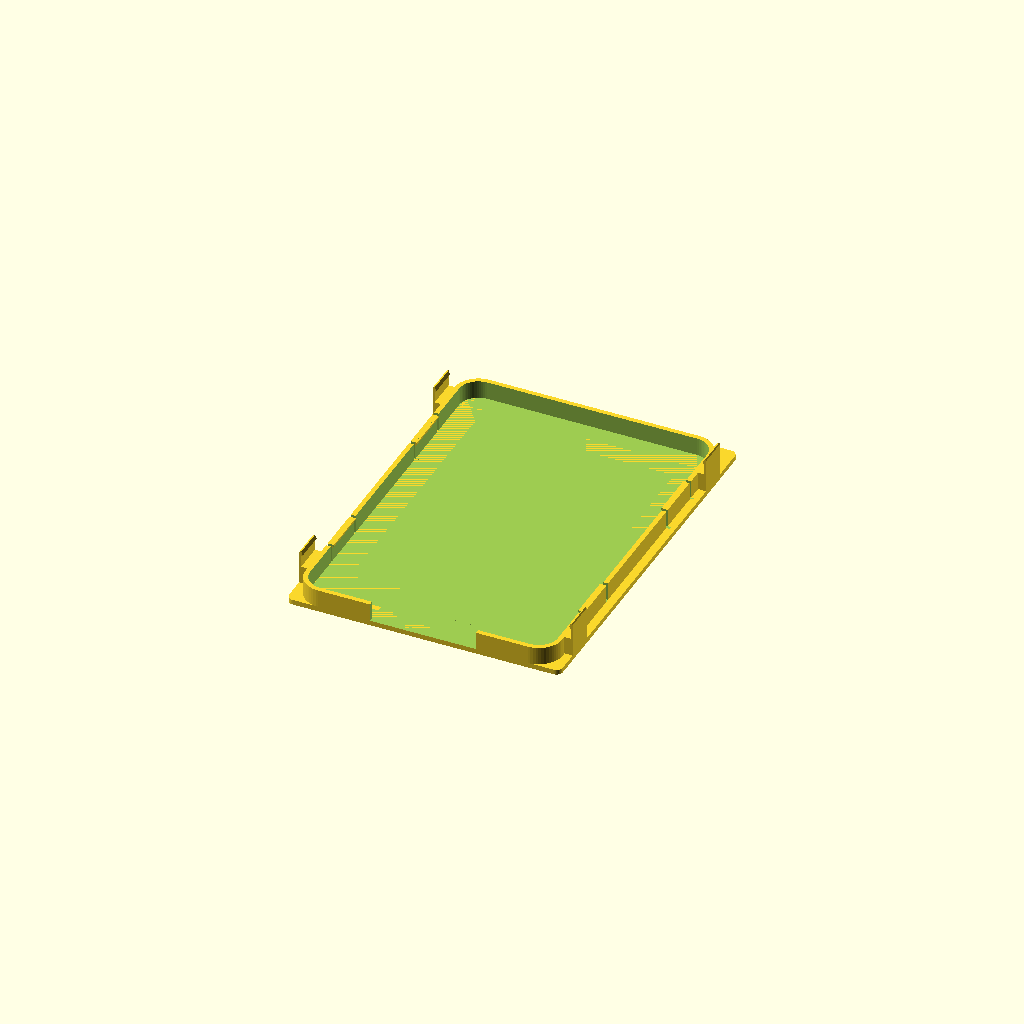
Cell 1 — every parameter at its default value.
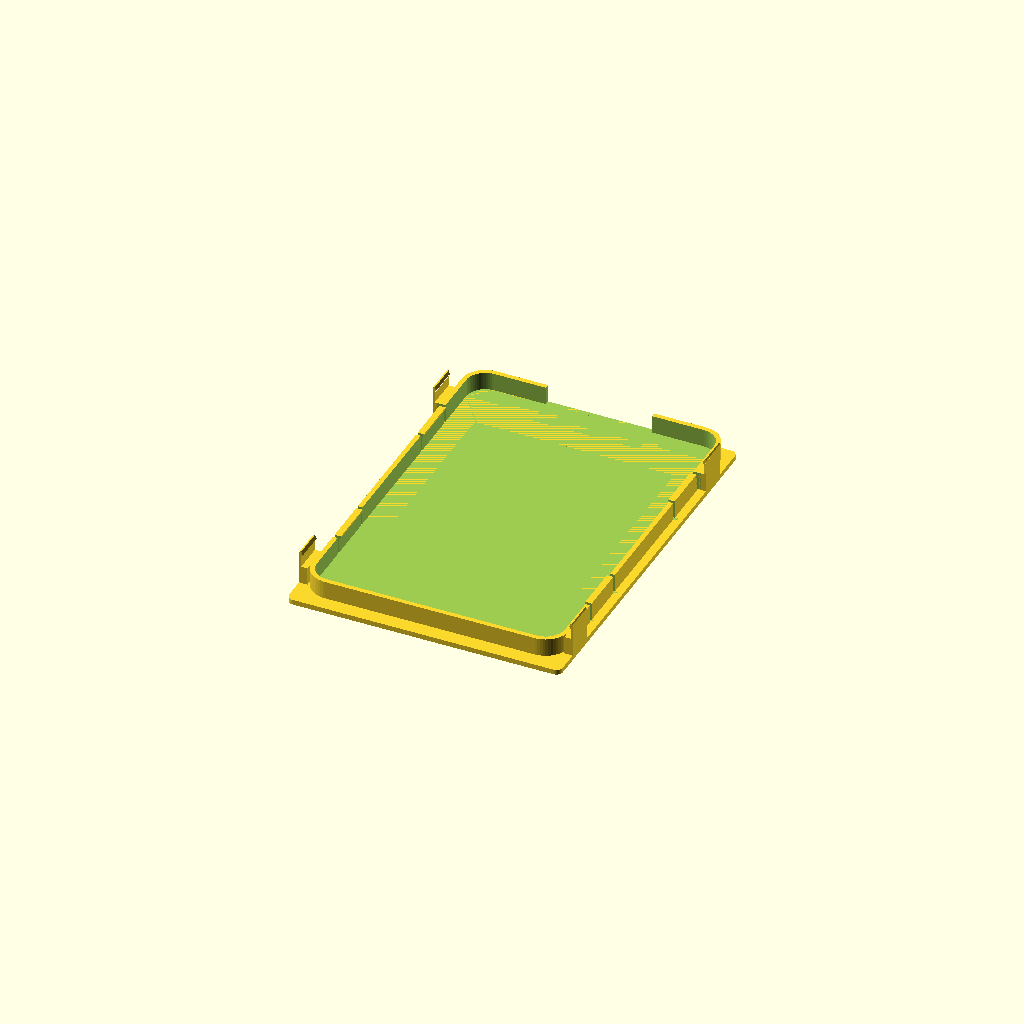
Cell 2: the same model with usb_at_bottom = false.
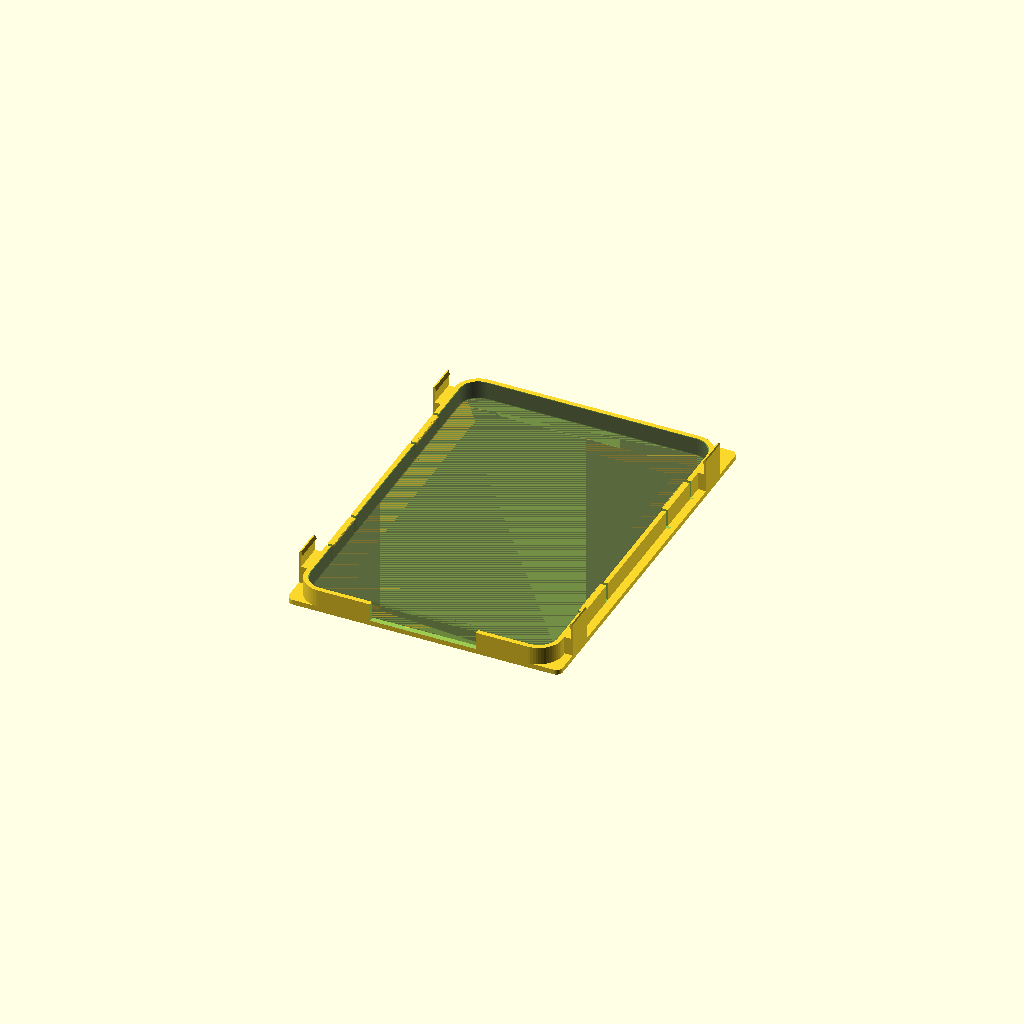
Cell 3: the same model with show_ghost_kindle = true.
All cells are drawn from one camera (rotation 55°, 0°, 25°, orthographic, colour scheme Cornfield), so only the parameter changes between them.
The OpenSCAD source (kindle/kindle-frame-mount.scad):
// ====================================================================
// PICTURE FRAME INSERT FOR KINDLE PAPERWHITE
// ====================================================================
// Custom 3D printed mat board and snap-in cradle for Kindle Paperwhite.
// Creates a clean, professional white bezel around the e-ink screen,
// perfectly centered in a standard picture frame, with integrated
// snap-in retention clips and 90-degree USB routing.
//
// Recommended 3D print orientation:
//   Print flat with front face down on build plate (Z=0).
//   100% support-free print!
// ====================================================================

$fn = 60; // Curve resolution
eps = 0.05; // CSG overlap epsilon for manifold union

// ====================================================================
// 1. PICTURE FRAME PARAMETERS (mm)
// ====================================================================
// Dimensions of the inner opening / rabbet of the wooden frame
frame_inner_w        = 132.0; // Width of frame opening (13.2 cm)
frame_inner_h        = 183.0; // Height of frame opening (18.3 cm)
frame_clearance      = 1.5;   // Fit tolerance around outer edge of mat (1.5 mm all around to prevent bowing)
mat_thickness        = 2.4;   // Front mat faceplate thickness (mm)
mat_corner_radius    = 3.0;   // Outer corner radius to clear frame corners smoothly (mm)

// ====================================================================
// 2. KINDLE PAPERWHITE PARAMETERS (mm)
// ====================================================================
kindle_w             = 116.0; // Kindle body width (11.6 cm)
kindle_h             = 168.0; // Kindle body height (16.8 cm)
kindle_t             = 8.5;   // Kindle body thickness (mm)
kindle_corner_r      = 9.0;   // Kindle corner radius (mm)
kindle_tolerance     = 0.4;   // Pocket clearance for easy snap fit (mm)

// Kindle bezel widths (used for perfect display centering)
kindle_bezel_top     = 20.0;  // Plastic bezel at top of Kindle (mm)
kindle_bezel_bottom  = 27.0;  // Plastic bezel at bottom of Kindle with USB (mm)

// ====================================================================
// 3. DISPLAY / SCREEN WINDOW PARAMETERS (mm)
// ====================================================================
// Window enlarged by 2mm all around (+4mm total) to reveal a slim black border
// around the active screen and make edge touch controls easier to access.
screen_w             = 94.0;  // Visible display window width (mm, +2mm all around)
screen_h             = 126.0; // Visible display window height (mm, +2mm all around)
screen_corner_r      = 2.0;   // Corner rounding on display window (mm)
screen_chamfer       = 1.6;   // 45-degree inward bevel on front face (mm)

// ====================================================================
// 4. ORIENTATION & CABLE ROUTING PARAMETERS (mm)
// ====================================================================
// Set to true if USB port is at bottom (-Y), or false if at top (+Y)
usb_at_bottom        = true;

usb_cutout_w         = 50.0;  // Width for 90-degree USB plug & power button (mm)
frame_hack_depth     = 9.0;   // Depth of user cutout in wooden frame (mm)

// ====================================================================
// 5. SNAP-IN CRADLE PARAMETERS (mm)
// ====================================================================
wall_thickness       = 2.2;   // Cradle wall thickness (mm)
snap_lip_overhang    = 0.8;   // Retention lip overhang (mm)
snap_tab_length      = 22.0;  // Length of each flexible snap tab (mm)
snap_slot_w          = 1.5;   // Width of relief slots flanking each tab (mm)
snap_y_offset        = 42.0;  // Distance of snap tabs from Kindle center (mm)

// Optional frame mounting holes in corners (default false for pristine mat face)
add_frame_mounting_holes = false;
mount_hole_dia       = 3.0;   // Screw hole diameter (mm)

// ====================================================================
// 8. CARDBOARD BACKING RETENTION TABS (mm)
// ====================================================================
// 4 slim tabs with low-profile nubbins along the long sides to hold
// the cardboard backing and stand, with extra Z clearance for Kindle bow.
add_cardboard_clips      = true;  // Set true to generate the 4 backing clips
cardboard_z_height       = 6.0;   // Z height from cradle shelf to nubbin (was 3mm, doubled for Kindle bow)
cardboard_w              = 129.0; // Width of cardboard backing (nominal 13 cm)
cardboard_h              = 180.0; // Height of cardboard backing (nominal 18 cm)
cardboard_clip_len       = 14.0;  // Length of each clip along the long side (mm)
cardboard_clip_y_top     = 65.0;  // Y position of top clip pair along long side (mm)
cardboard_clip_y_bot     = -70.0; // Y position of bottom clip pair along long side (mm)
tab_wall_t               = 1.0;   // Slim tab upright thickness (mm, reduced from 1.5mm)
nubbin_overhang          = 0.75;  // Low-profile detent bump (mm, replaced bulky 2mm triangle)

// Preview helper toggles
show_ghost_kindle        = false; // Set true in OpenSCAD GUI to see Kindle placement ghost
show_ghost_cardboard     = false; // Set true in OpenSCAD GUI to see Cardboard Backing ghost

// ====================================================================
// COMPUTED OFFSETS & DIMENSIONS
// ====================================================================
mat_w = frame_inner_w - 2 * frame_clearance;
mat_h = frame_inner_h - 2 * frame_clearance;

pocket_w = kindle_w + 2 * kindle_tolerance;
pocket_h = kindle_h + 2 * kindle_tolerance;
cradle_wall_w = pocket_w + 2 * wall_thickness;
cradle_wall_h = pocket_h + 2 * wall_thickness;

// Vertical offset of Kindle body to center the active screen at (0, 0)
kindle_y_offset = usb_at_bottom ?
    -((kindle_bezel_bottom - kindle_bezel_top) / 2) :
    +((kindle_bezel_bottom - kindle_bezel_top) / 2);

// ====================================================================
// 2D HELPER SHAPES
// ====================================================================
module rounded_rect_2d(w, h, r) {
    r_eff = min(r, min(w/2, h/2));
    hull() {
        translate([ w/2 - r_eff,  h/2 - r_eff]) circle(r = r_eff);
        translate([-w/2 + r_eff,  h/2 - r_eff]) circle(r = r_eff);
        translate([-w/2 + r_eff, -h/2 + r_eff]) circle(r = r_eff);
        translate([ w/2 - r_eff, -h/2 + r_eff]) circle(r = r_eff);
    }
}

// ====================================================================
// 3D MODULES
// ====================================================================

// Screen cutout with 45-degree chamfer facing the front (Z=0)
module screen_cutout() {
    // 45-degree beveled entry on the front face (Z=0 to Z=screen_chamfer)
    hull() {
        translate([0, 0, -eps])
            linear_extrude(height = eps)
                rounded_rect_2d(screen_w + 2*screen_chamfer, screen_h + 2*screen_chamfer, screen_corner_r + screen_chamfer);
        translate([0, 0, screen_chamfer])
            linear_extrude(height = eps)
                rounded_rect_2d(screen_w, screen_h, screen_corner_r);
    }
    // Straight cutout through the rest of the mat thickness
    translate([0, 0, screen_chamfer - eps])
        linear_extrude(height = mat_thickness - screen_chamfer + 2*eps)
            rounded_rect_2d(screen_w, screen_h, screen_corner_r);
}

// Front mat faceplate
module front_mat() {
    difference() {
        linear_extrude(height = mat_thickness)
            rounded_rect_2d(mat_w, mat_h, mat_corner_radius);
        screen_cutout();
    }
}

// Cradle walls surrounding the Kindle (overlaps mat slightly for manifold solid)
module cradle_walls() {
    translate([0, kindle_y_offset, mat_thickness - eps]) {
        difference() {
            // Outer wall shape
            linear_extrude(height = kindle_t + eps)
                rounded_rect_2d(cradle_wall_w, cradle_wall_h, kindle_corner_r + wall_thickness);
            // Pocket void
            translate([0, 0, eps])
                linear_extrude(height = kindle_t + 1.0)
                    rounded_rect_2d(pocket_w, pocket_h, kindle_corner_r);
        }
    }
}

// Snap tab retention lip on inner wall
module snap_lip(is_left) {
    x_base = is_left ? -(pocket_w / 2 + eps) : (pocket_w / 2 + eps);
    x_tip  = is_left ? -(pocket_w / 2 - snap_lip_overhang) : (pocket_w / 2 - snap_lip_overhang);
    z_top  = mat_thickness + kindle_t;
    z_mid  = z_top - 0.8;
    z_bot  = z_top - 2.0;

    // Prismatic snap lip profile extruded along Y
    rotate([90, 0, 0])
        linear_extrude(height = snap_tab_length, center = true)
            polygon(points = [
                [x_base, z_bot],
                [x_tip,  z_mid],
                [x_tip,  z_top],
                [x_base, z_top]
            ]);
}

// Relief slot pair flanking each snap tab (cuts ONLY through the wall, NOT the mat!)
module snap_relief_slots(is_left, y_pos) {
    x_pos = is_left ? -(pocket_w / 2 + wall_thickness / 2) : (pocket_w / 2 + wall_thickness / 2);
    for (dy = [-snap_tab_length/2 - snap_slot_w/2, snap_tab_length/2 + snap_slot_w/2]) {
        translate([x_pos, kindle_y_offset + y_pos + dy, mat_thickness + (kindle_t + 1.0)/2])
            cube([wall_thickness * 2.5, snap_slot_w, kindle_t + 1.0], center = true);
    }
}

// USB connector & cable relief cutout at bottom (does NOT cut front mat face)
module usb_cable_cutout() {
    y_cutout = usb_at_bottom ?
        (kindle_y_offset - pocket_h/2) :
        (kindle_y_offset + pocket_h/2);
    
    translate([0, y_cutout, mat_thickness + (kindle_t + 1.0)/2])
        cube([usb_cutout_w, wall_thickness * 4 + frame_hack_depth * 2, kindle_t + 1.0], center = true);
}

// Optional frame mounting screw holes in the mat corners
module frame_mounting_holes() {
    if (add_frame_mounting_holes) {
        corner_x = mat_w / 2 - 5.0;
        corner_y = mat_h / 2 - 5.0;
        for (sx = [-1, 1], sy = [-1, 1]) {
            translate([sx * corner_x, sy * corner_y, -eps])
                cylinder(d = mount_hole_dia, h = mat_thickness + 2*eps);
        }
    }
}

// Cardboard backing retention tab with slim wall and low-profile nubbin
module cardboard_clip(is_left) {
    x_dir    = is_left ? -1 : 1;
    x_cradle = x_dir * (cradle_wall_w / 2);
    x_outer  = x_dir * (mat_w / 2);
    x_inner  = x_outer - x_dir * tab_wall_t;
    x_nubbin = x_inner - x_dir * nubbin_overhang;

    z_base   = mat_thickness - eps;
    z_shelf  = mat_thickness + kindle_t;
    z_nubbin_bot = z_shelf + cardboard_z_height - 0.8;
    z_nubbin_mid = z_shelf + cardboard_z_height;
    z_nubbin_top = z_shelf + cardboard_z_height + 0.8;
    z_top    = z_nubbin_top + 1.0;

    rotate([90, 0, 0])
        linear_extrude(height = cardboard_clip_len, center = true)
            polygon(points = [
                // Base firmly anchored to cradle wall & mat
                [x_cradle - x_dir * eps, z_base],
                [x_outer, z_base],
                [x_outer, z_top - 0.5],
                [x_outer - x_dir * 0.5, z_top],
                // Top lead-in down to nubbin peak
                [x_inner, z_top],
                [x_nubbin, z_nubbin_mid],
                [x_inner, z_nubbin_bot],
                // Slim vertical inner wall down to cradle shelf
                [x_inner, z_shelf],
                [x_cradle - x_dir * eps, z_shelf]
            ]);
}

// ====================================================================
// COMPLETE ASSEMBLED HOLDER
// ====================================================================
module kindle_frame_mount() {
    difference() {
        union() {
            // Front white mat faceplate
            front_mat();

            // Cradle perimeter walls
            cradle_walls();

            // Snap-in retention tabs on left and right walls for Kindle
            for (y_tab = [-snap_y_offset, snap_y_offset]) {
                translate([0, kindle_y_offset + y_tab, 0]) {
                    snap_lip(is_left = true);
                    snap_lip(is_left = false);
                }
            }

            // 4 Clips along the long sides to hold the 18x13cm cardboard backing
            if (add_cardboard_clips) {
                for (y_pos = [cardboard_clip_y_top, cardboard_clip_y_bot]) {
                    translate([0, y_pos, 0]) {
                        cardboard_clip(is_left = true);
                        cardboard_clip(is_left = false);
                    }
                }
            }
        }

        // Cut relief slots for each Kindle snap tab (stops at mat surface)
        for (y_tab = [-snap_y_offset, snap_y_offset]) {
            snap_relief_slots(is_left = true,  y_pos = y_tab);
            snap_relief_slots(is_left = false, y_pos = y_tab);
        }

        // Cutout for 90-degree USB plug and power button (stops at mat surface)
        usb_cable_cutout();

        // Optional corner screw holes to attach to frame
        frame_mounting_holes();
    }
}

// ====================================================================
// RENDER
// ====================================================================
kindle_frame_mount();

// ====================================================================
// PREVIEW HELPERS: Ghost views (F5 preview only)
// ====================================================================
if (show_ghost_kindle) {
    %translate([0, kindle_y_offset, mat_thickness + kindle_t/2]) {
        color([0.2, 0.2, 0.2, 0.4])
            linear_extrude(height = kindle_t, center = true)
                rounded_rect_2d(kindle_w, kindle_h, kindle_corner_r);
        // Display screen ghost
        color([0.9, 0.9, 0.9, 0.6])
            translate([0, -kindle_y_offset, -kindle_t/2 + 0.1])
                linear_extrude(height = 0.2)
                    rounded_rect_2d(screen_w, screen_h, screen_corner_r);
    }
}

if (show_ghost_cardboard) {
    %translate([0, 0, mat_thickness + kindle_t + cardboard_z_height/2]) {
        color([0.65, 0.5, 0.35, 0.5])
            linear_extrude(height = cardboard_z_height, center = true)
                rounded_rect_2d(cardboard_w, cardboard_h, 3.0);
    }
}
Customizer parameters (derived from the source; name, type, default, range or options):
eps: number, default 0.05
frame_inner_w: number, default 132
frame_inner_h: number, default 183
frame_clearance: number, default 1.5
mat_thickness: number, default 2.4
mat_corner_radius: number, default 3
kindle_w: number, default 116
kindle_h: number, default 168
kindle_t: number, default 8.5
kindle_corner_r: number, default 9
kindle_tolerance: number, default 0.4
kindle_bezel_top: number, default 20
kindle_bezel_bottom: number, default 27
screen_w: number, default 94
screen_h: number, default 126
screen_corner_r: number, default 2
screen_chamfer: number, default 1.6
usb_at_bottom: bool, default true
usb_cutout_w: number, default 50
frame_hack_depth: number, default 9
wall_thickness: number, default 2.2
snap_lip_overhang: number, default 0.8
snap_tab_length: number, default 22
snap_slot_w: number, default 1.5
snap_y_offset: number, default 42
add_frame_mounting_holes: bool, default false
mount_hole_dia: number, default 3
add_cardboard_clips: bool, default true
cardboard_z_height: number, default 6
cardboard_w: number, default 129
cardboard_h: number, default 180
cardboard_clip_len: number, default 14
cardboard_clip_y_top: number, default 65
cardboard_clip_y_bot: number, default -70
tab_wall_t: number, default 1
nubbin_overhang: number, default 0.75
show_ghost_kindle: bool, default false
show_ghost_cardboard: bool, default false
